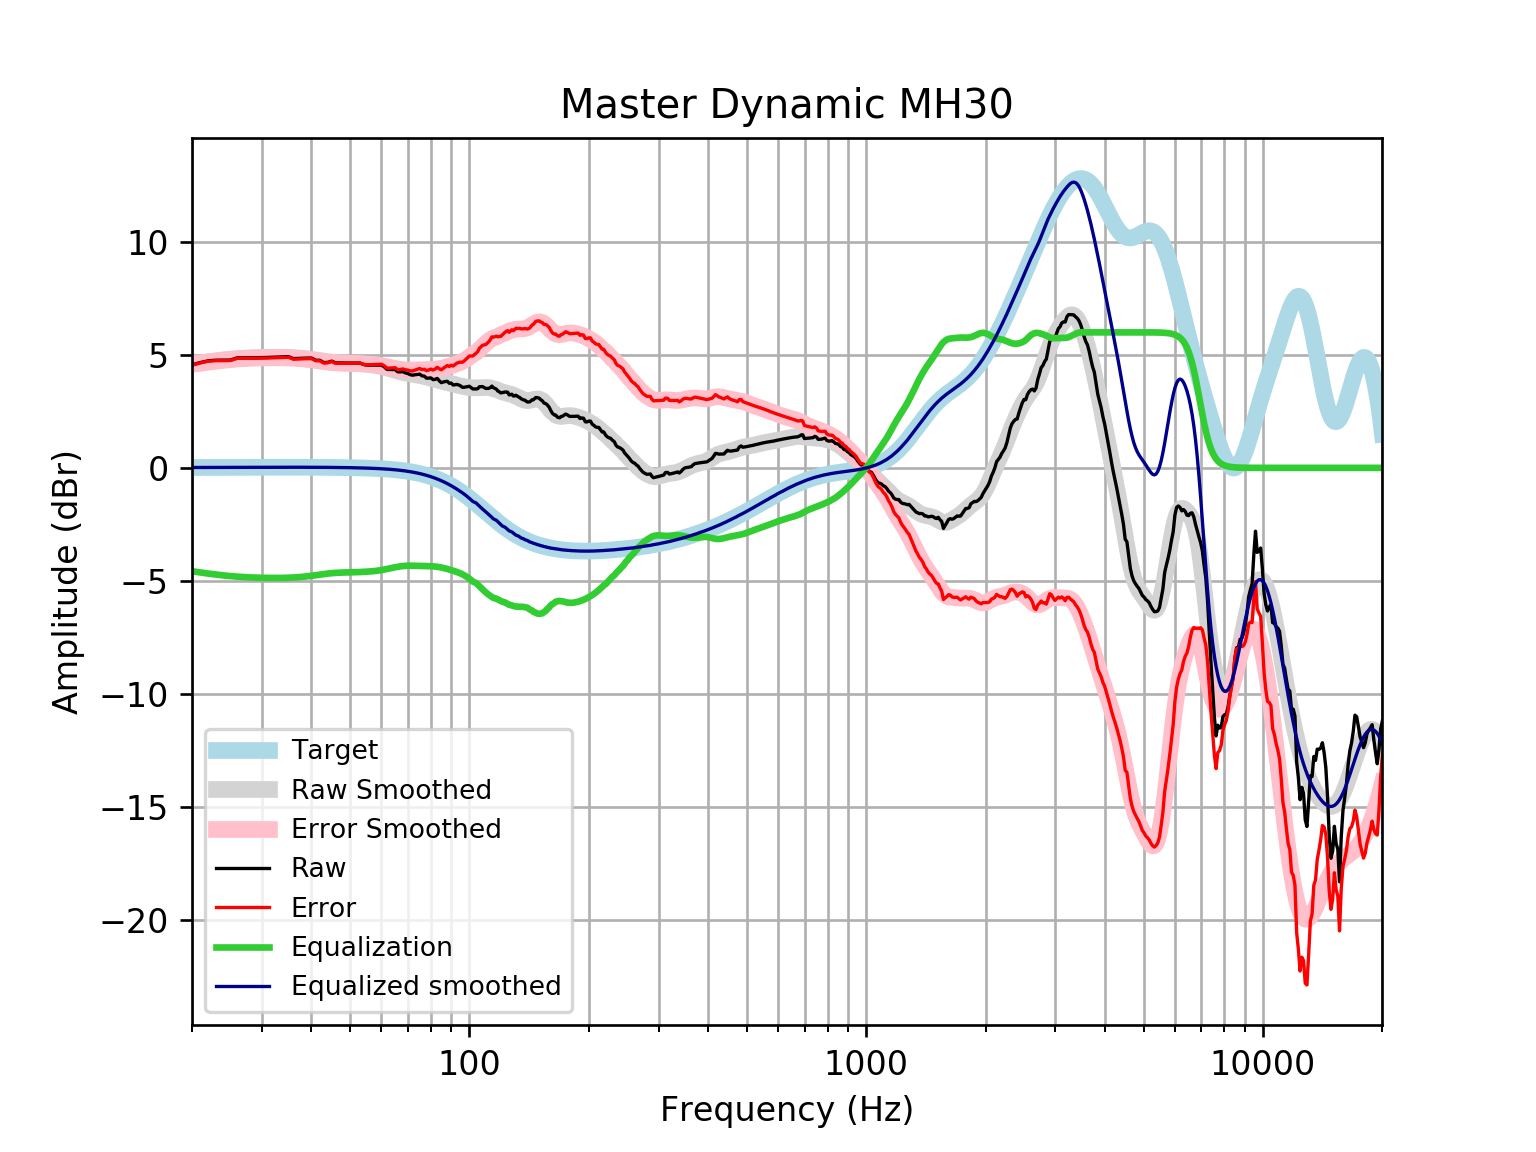

The file beside this chart, header and first rows:
frequency, raw, error, smoothed, error_smoothed, equalization, equalized_raw, equalized_smoothed, target
20, 4.563, 4.547, 4.595, 4.578, -4.578, -0.01493, 0.01646, 0.01648
21, 4.663, 4.646, 4.651, 4.633, -4.633, 0.03034, 0.01765, 0.01765
22, 4.743, 4.724, 4.701, 4.682, -4.682, 0.06051, 0.01877, 0.01876
23, 4.767, 4.747, 4.745, 4.725, -4.725, 0.0418, 0.01984, 0.01983
24, 4.77, 4.749, 4.783, 4.762, -4.762, 0.008169, 0.02085, 0.02084
25, 4.773, 4.751, 4.814, 4.792, -4.792, -0.01949, 0.02181, 0.02179
26, 4.871, 4.849, 4.84, 4.817, -4.817, 0.05444, 0.02271, 0.02269
27, 4.873, 4.849, 4.859, 4.836, -4.836, 0.03678, 0.02355, 0.02353
28, 4.874, 4.85, 4.875, 4.85, -4.85, 0.02404, 0.02433, 0.02431
29, 4.877, 4.852, 4.886, 4.861, -4.861, 0.0164, 0.02504, 0.02502
30, 4.882, 4.856, 4.894, 4.868, -4.868, 0.01394, 0.02567, 0.02566
31, 4.889, 4.862, 4.899, 4.872, -4.872, 0.01619, 0.02623, 0.02622
32, 4.897, 4.87, 4.901, 4.874, -4.874, 0.02236, 0.02668, 0.02668
33, 4.906, 4.879, 4.901, 4.874, -4.874, 0.03171, 0.02704, 0.02704
34, 4.915, 4.888, 4.898, 4.871, -4.871, 0.04397, 0.02728, 0.02728
35, 4.924, 4.897, 4.892, 4.865, -4.865, 0.05935, 0.0274, 0.0274
36, 4.837, 4.81, 4.883, 4.856, -4.856, -0.01821, 0.02739, 0.02739
37, 4.847, 4.819, 4.87, 4.843, -4.843, 0.004109, 0.02723, 0.02723
38, 4.855, 4.828, 4.852, 4.825, -4.825, 0.02925, 0.02691, 0.02692
39, 4.86, 4.834, 4.831, 4.804, -4.804, 0.05597, 0.02643, 0.02644
40, 4.863, 4.837, 4.806, 4.78, -4.78, 0.08278, 0.02578, 0.02579
41, 4.765, 4.74, 4.778, 4.753, -4.753, 0.01194, 0.02495, 0.02496
42, 4.762, 4.738, 4.751, 4.727, -4.727, 0.03528, 0.02393, 0.02393
43, 4.661, 4.638, 4.724, 4.702, -4.702, -0.04067, 0.02272, 0.02272
44, 4.672, 4.651, 4.701, 4.679, -4.679, -0.007076, 0.0213, 0.0213
45, 4.727, 4.707, 4.681, 4.662, -4.662, 0.06496, 0.01968, 0.01967
46, 4.648, 4.63, 4.667, 4.649, -4.649, -0.0005203, 0.01785, 0.01783
47, 4.646, 4.63, 4.656, 4.64, -4.64, 0.00549, 0.01579, 0.01577
48, 4.643, 4.63, 4.648, 4.635, -4.635, 0.008725, 0.0135, 0.01347
49, 4.641, 4.631, 4.642, 4.631, -4.631, 0.01052, 0.01097, 0.01094
50, 4.64, 4.632, 4.636, 4.628, -4.628, 0.01245, 0.008186, 0.008144
51, 4.64, 4.635, 4.629, 4.624, -4.624, 0.01579, 0.005126, 0.00508
52, 4.64, 4.639, 4.621, 4.619, -4.619, 0.02119, 0.001774, 0.001724
53, 4.641, 4.643, 4.611, 4.613, -4.613, 0.02851, -0.001894, -0.001946
54, 4.585, 4.591, 4.6, 4.606, -4.606, -0.02113, -0.005905, -0.005958
55, 4.548, 4.558, 4.588, 4.598, -4.598, -0.05001, -0.01029, -0.01034
56, 4.548, 4.564, 4.573, 4.589, -4.589, -0.04009, -0.01508, -0.01514
57, 4.549, 4.569, 4.557, 4.578, -4.578, -0.02885, -0.02033, -0.02038
58, 4.549, 4.575, 4.538, 4.564, -4.564, -0.01516, -0.02607, -0.02611
59, 4.549, 4.581, 4.515, 4.547, -4.547, 0.00199, -0.03234, -0.03238
60, 4.55, 4.589, 4.488, 4.527, -4.527, 0.02291, -0.03921, -0.03925
61, 4.475, 4.522, 4.457, 4.503, -4.503, -0.02817, -0.04672, -0.04675
62, 4.357, 4.412, 4.423, 4.478, -4.478, -0.1204, -0.05494, -0.05496
63, 4.356, 4.42, 4.387, 4.451, -4.451, -0.09505, -0.06392, -0.06393
64, 4.354, 4.427, 4.351, 4.425, -4.425, -0.07132, -0.07372, -0.07373
65, 4.351, 4.435, 4.316, 4.401, -4.401, -0.04986, -0.0844, -0.08441
66, 4.252, 4.348, 4.283, 4.379, -4.379, -0.127, -0.09604, -0.09603
67, 4.251, 4.359, 4.252, 4.361, -4.361, -0.1105, -0.1087, -0.1087
68, 4.258, 4.38, 4.225, 4.347, -4.347, -0.08954, -0.1224, -0.1224
69, 4.206, 4.343, 4.2, 4.337, -4.337, -0.1315, -0.1372, -0.1372
70, 4.175, 4.329, 4.179, 4.332, -4.332, -0.1564, -0.1533, -0.1533
71, 4.122, 4.292, 4.159, 4.33, -4.33, -0.2082, -0.1706, -0.1706
72, 4.103, 4.292, 4.142, 4.331, -4.331, -0.2286, -0.1892, -0.1892
73, 4.123, 4.332, 4.125, 4.335, -4.335, -0.2114, -0.2092, -0.2092
74, 4.137, 4.367, 4.108, 4.339, -4.339, -0.2018, -0.2306, -0.2305
75, 4.148, 4.401, 4.089, 4.343, -4.343, -0.195, -0.2535, -0.2534
76, 4.071, 4.349, 4.068, 4.346, -4.346, -0.2748, -0.2778, -0.2778
77, 4.063, 4.366, 4.044, 4.348, -4.348, -0.2853, -0.3037, -0.3037
78, 3.97, 4.301, 4.019, 4.35, -4.35, -0.3802, -0.3312, -0.3312
79, 3.974, 4.335, 3.992, 4.352, -4.352, -0.3776, -0.3604, -0.3603
... 553 more rows
